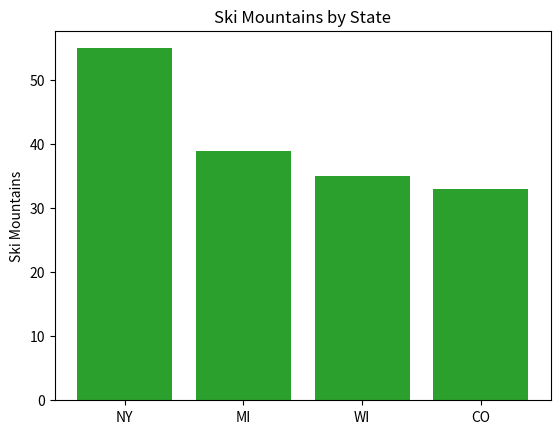
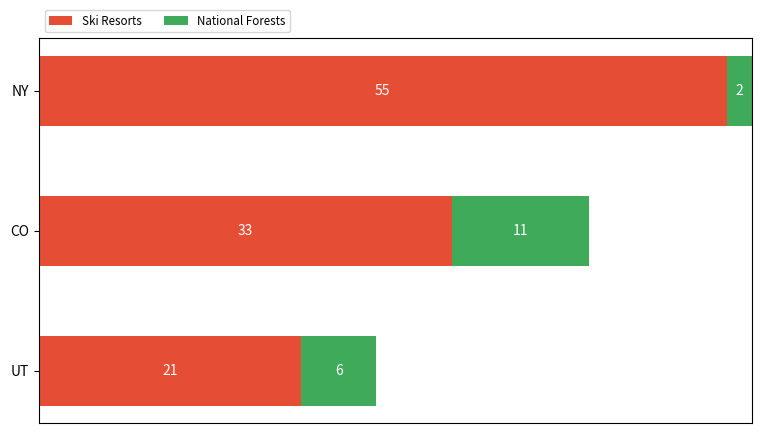

Write Python code to recreate these figures, in order.
#!/usr/bin/env python
# coding: utf-8

# In[58]:


import matplotlib.pyplot as plt


# In[59]:


fig, ax = plt.subplots()


# In[60]:


States = ['NY', 'MI', 'WI', 'CO']


# In[61]:


Counts = [55, 39, 35, 33]


# In[ ]:





# In[85]:


bar_colors = ['tab:green']


# In[86]:


ax.bar(States, Counts, color=bar_colors)


# In[87]:


ax.set_ylabel('Ski Mountains')


# In[88]:


ax.set_title('Ski Mountains by State')


# In[92]:


plt.bar(States, Counts, color=bar_colors)


# In[7]:


import matplotlib.pyplot as plt


# In[1]:


import numpy as np


# In[ ]:





# In[ ]:





# In[15]:


category_names = ['Ski Resorts', 'National Forests',]

results = {
    'NY': [55, 2],
    'CO': [33, 11],
    'UT': [21, 6]
}

def demographics(results, category_names):
    labels = list(results.keys())
    data = np.array(list(results.values()))
    data_cum = data.cumsum(axis=1)
    category_colors = plt.colormaps['RdYlGn'](
        np.linspace(0.15, 0.85, data.shape[1]))
    
    fig, ax = plt.subplots(figsize=(9.2, 5))
    ax.invert_yaxis()
    ax.xaxis.set_visible(False)
    ax.set_xlim(0, np.sum(data, axis=1).max())
    
    for i, (colname, color) in enumerate(zip(category_names, category_colors)):
        widths = data[:, i]
        starts = data_cum[:, i] - widths
        rects = ax.barh(labels, widths, left=starts, height=0.5,
                       label=colname, color=color)
        
        r, g, b, _ = color
        text_color = 'white' if r * g * b < 0.5 else 'darkgrey'
        ax.bar_label(rects, label_type='center', color=text_color)
    ax.legend(ncol=len(category_names), bbox_to_anchor=(0, 1),
             loc='lower left', fontsize='small')
    
    return fig, ax
    
demographics(results, category_names)
plt.show()


# In[ ]:





# In[ ]:




